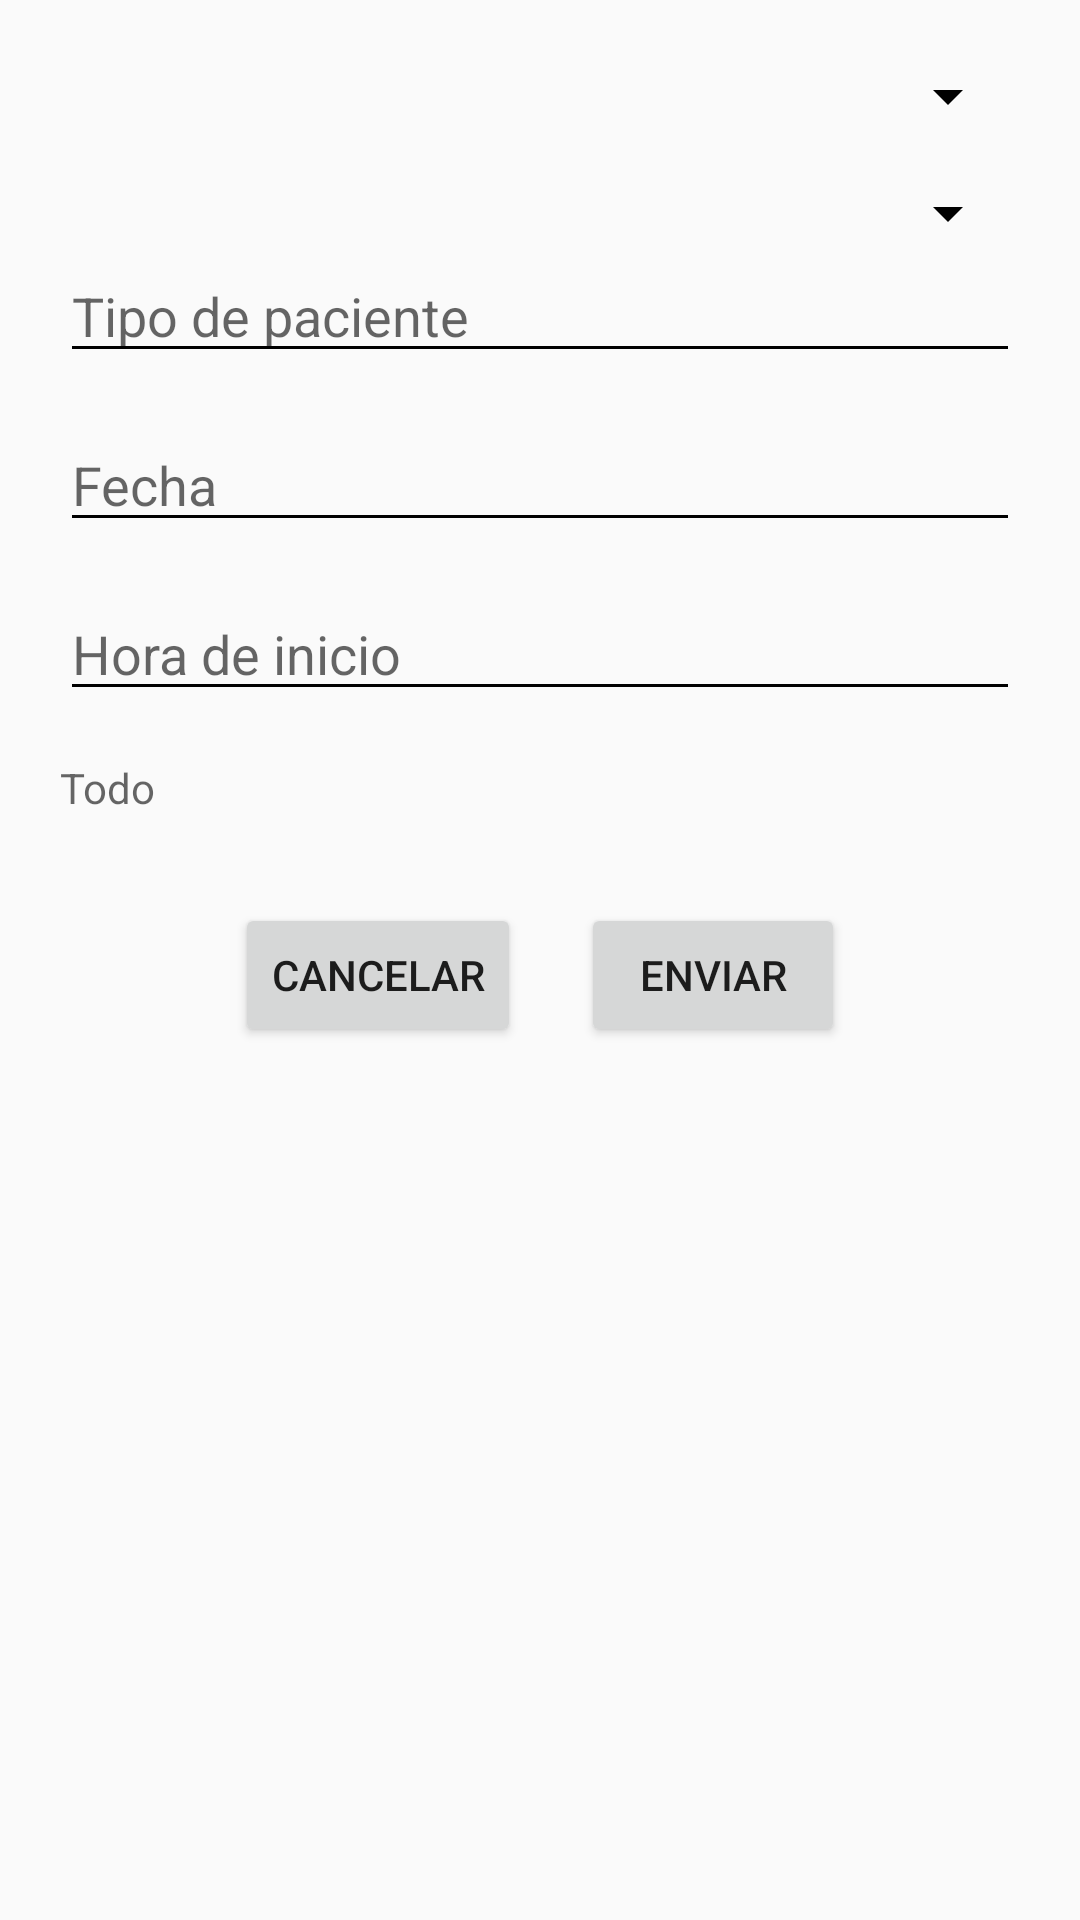

Here is an Android app screen rendered from its layout file. Give the layout XML and the strings, colors and styles it references.
<!-- AndroidManifest.xml: application theme AppTheme -->
<!-- res/layout/activity_send_sar.xml -->
<?xml version="1.0" encoding="utf-8"?>
<LinearLayout xmlns:android="http://schemas.android.com/apk/res/android"
    android:layout_height="match_parent"
    android:layout_width="match_parent"
    android:orientation="vertical"
    android:padding="20dp"
    >

    <Spinner
        android:id="@+id/spinner_dels"

        android:layout_width="match_parent"
        android:layout_height="wrap_content"
        android:gravity="center"
        />



    <Spinner
        android:id="@+id/spinner_solicitud"
        android:layout_marginTop="15dp"
        android:layout_width="match_parent"
        android:layout_height="wrap_content"
        android:gravity="center"
        />

    <EditText
        android:id="@+id/txt_tipo_paciente_inflate"
        android:layout_width="match_parent"
        android:layout_height="wrap_content"
        android:hint="Tipo de paciente"
        android:ems="10"

        />


    <EditText
        android:id="@+id/txt_fecha_er"
        android:clickable="false"
        android:focusable="false"
        android:cursorVisible="false"
        android:layout_width="match_parent"
        android:layout_height="wrap_content"
        android:ems="10"
        android:hint="Fecha"

        android:layout_marginTop="15dp"
        android:inputType="date" />

    <EditText
        android:id="@+id/txt_hora"
        android:layout_width="match_parent"
        android:layout_height="wrap_content"
        android:ems="10"
        android:hint="Hora de inicio"
        android:layout_marginTop="15dp"
        android:inputType="time" />
    <TextView
        android:id="@+id/txt_ubication"
        android:layout_width="match_parent"
        android:layout_height="wrap_content"
        android:hint="Todo"
        android:layout_marginTop="16sp" />

    <LinearLayout
        android:layout_width="wrap_content"
        android:layout_height="76dp"
        android:layout_marginTop="15dp"
        android:layout_gravity="center_horizontal"
        android:orientation="horizontal">

        <Button
            android:id="@+id/cancel_alert"
            android:layout_width="wrap_content"
            android:layout_height="wrap_content"
            android:layout_gravity="center"
            android:layout_marginRight="10dp"
            android:text="Cancelar" />

        <Button
            android:id="@+id/btn_ris_alert"
            android:layout_width="wrap_content"
            android:layout_height="wrap_content"
            android:layout_gravity="center"
            android:layout_marginLeft="10dp"

            android:text="Enviar" />

    </LinearLayout>

</LinearLayout>
<!-- resources referenced by this layout -->
<resources>
  <style name="AppTheme" parent="Base.Theme.AppCompat.Light.DarkActionBar">
          
          <item name="colorPrimary">#CC0000</item>
          <item name="colorPrimaryDark">#FE0000</item>
          <item name="colorAccent">@color/colorAccent</item>
          <item name="colorControlNormal">#000000</item>
          <item name="colorControlActivated">#FE0000</item>
          <item name="colorControlHighlight">#CC0000</item>
  
      </style>
  <!-- not gathered from this repository: default colours our renderer supplied (Android Studio template values) -->
  <color name="colorAccent">#FF03DAC5</color>
</resources>
